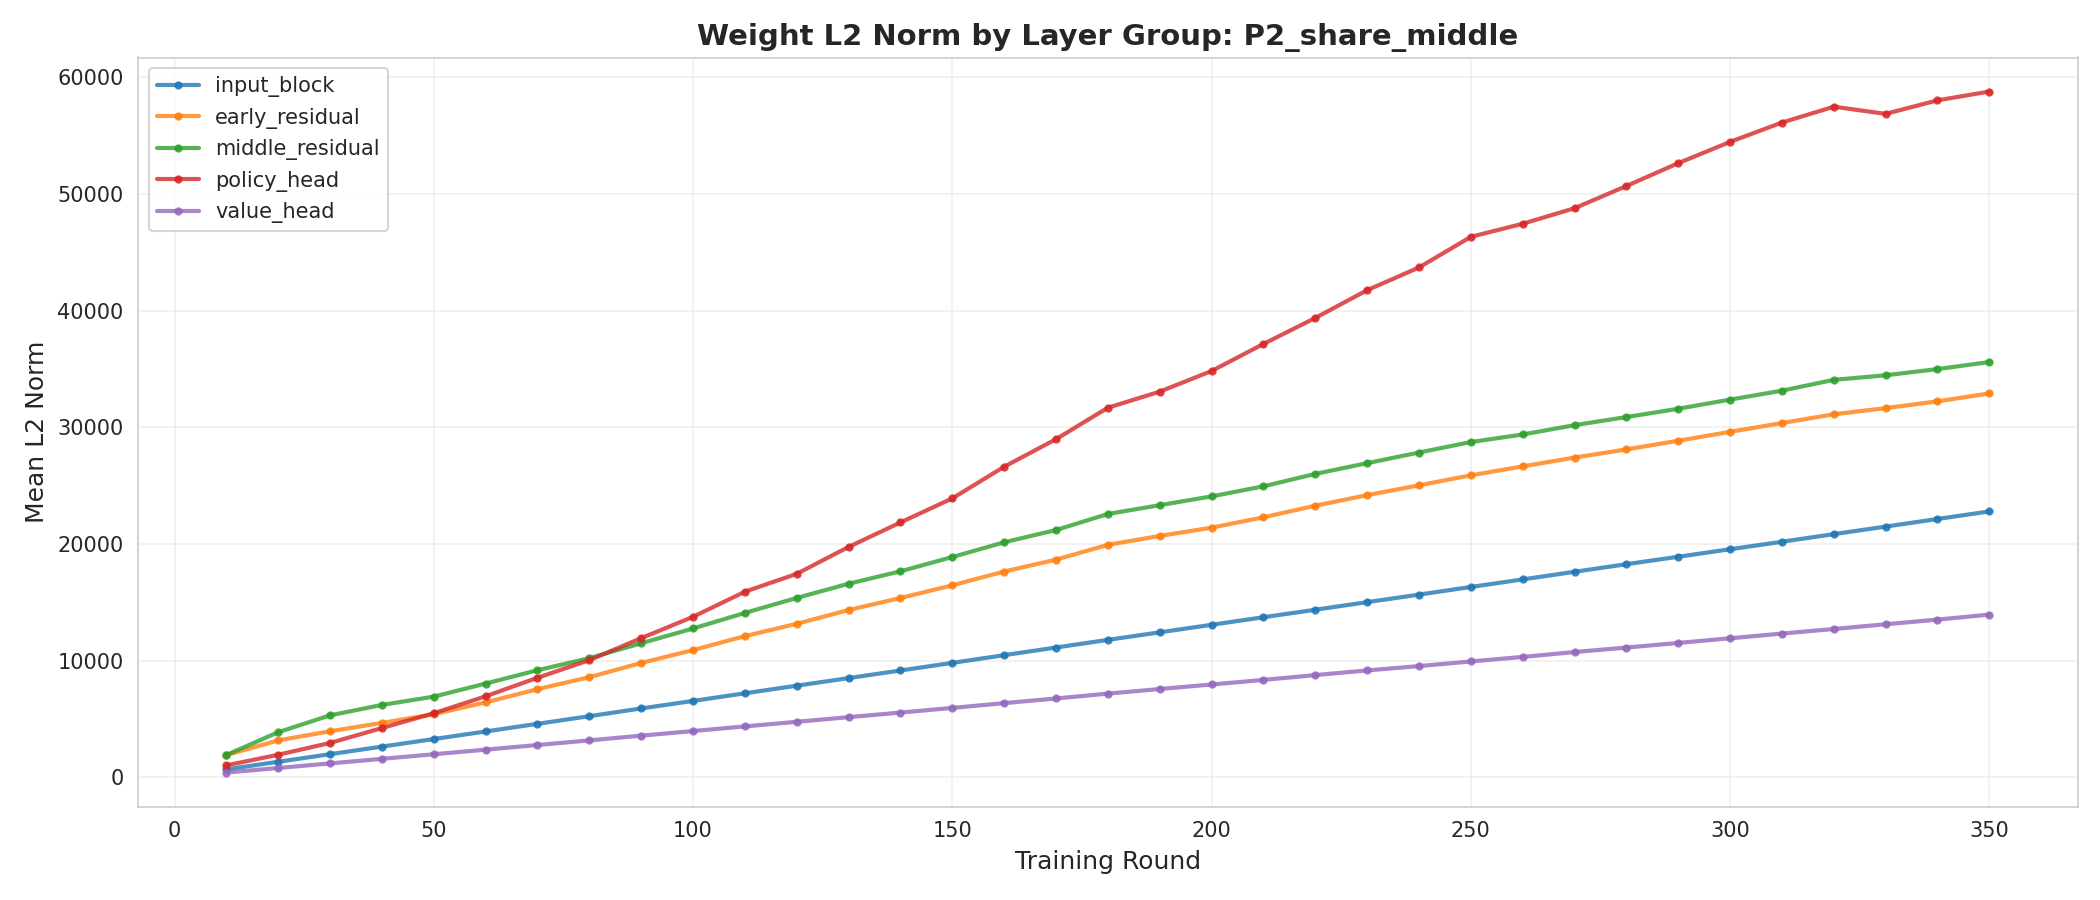

Data behind this chart, as committed beside it:
layer_group, round, l2_norm
input_block, 10, 669.5
input_block, 20, 1320
input_block, 30, 1972
input_block, 40, 2619
input_block, 50, 3269
input_block, 60, 3918
input_block, 70, 4573
input_block, 80, 5229
input_block, 90, 5891
input_block, 100, 6539
input_block, 110, 7190
input_block, 120, 7843
input_block, 130, 8494
input_block, 140, 9146
input_block, 150, 9799
input_block, 160, 10461
input_block, 170, 11116
input_block, 180, 11772
input_block, 190, 12418
input_block, 200, 13065
input_block, 210, 13711
input_block, 220, 14354
input_block, 230, 15006
input_block, 240, 15652
input_block, 250, 16306
input_block, 260, 16955
input_block, 270, 17608
input_block, 280, 18260
input_block, 290, 18899
input_block, 300, 19541
input_block, 310, 20184
input_block, 320, 20836
input_block, 330, 21484
input_block, 340, 22135
input_block, 350, 22785
early_residual, 10, 1895
early_residual, 20, 3155
early_residual, 30, 3938
early_residual, 40, 4656
early_residual, 50, 5397
early_residual, 60, 6411
early_residual, 70, 7546
early_residual, 80, 8572
early_residual, 90, 9794
early_residual, 100, 10895
early_residual, 110, 12094
early_residual, 120, 13151
early_residual, 130, 14331
early_residual, 140, 15361
early_residual, 150, 16451
early_residual, 160, 17631
early_residual, 170, 18651
early_residual, 180, 19920
early_residual, 190, 20682
early_residual, 200, 21392
early_residual, 210, 22282
early_residual, 220, 23273
early_residual, 230, 24181
early_residual, 240, 25022
early_residual, 250, 25878
... 115 more rows
